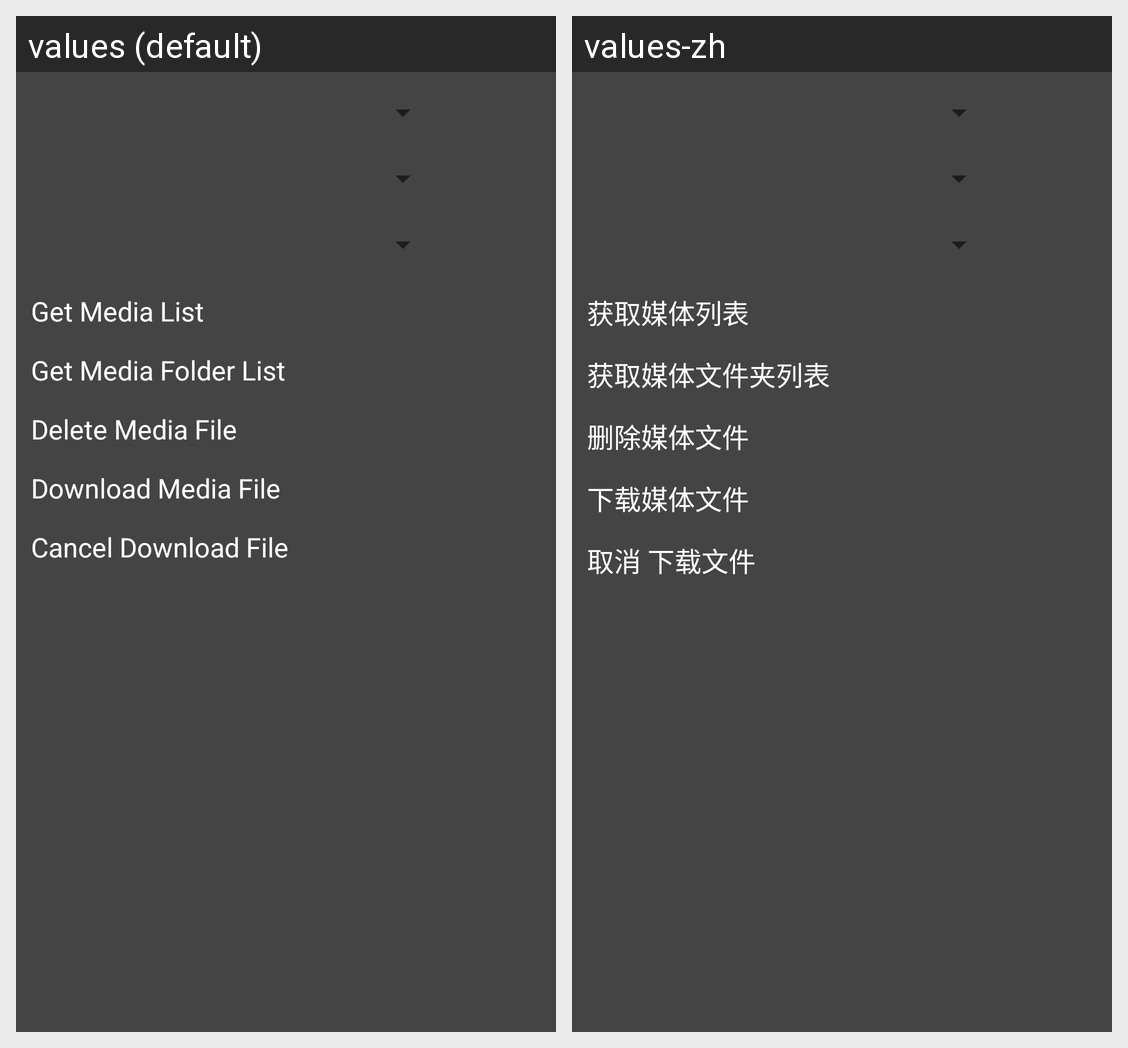

The Android screen above is rendered under two locales of the same app. Produce the string resources it draws, with the default and per-locale values.
Android screen res/layout/fragment_midea_files.xml rendered under 2 locales, left to right: values (default), values-zh. Device: Nexus 5 (rendered at 1080×1920; each locale shown at half size, 540×960, under a caption strip naming it); theme Theme.MaterialComponents.DayNight.NoActionBar.
Strings drawn on this screen, with the default value and each locale's value (text and hints the layout hard-codes, and strings that could not be matched under every locale, appear in the picture but are not listed):

debug_get_media_list
  values: Get Media List
  values-zh: 获取媒体列表

debug_get_media_folder_list
  values: Get Media Folder List
  values-zh: 获取媒体文件夹列表

debug_delete_media_file
  values: Delete Media File
  values-zh: 删除媒体文件

debug_download_media_file
  values: Download Media File
  values-zh: 下载媒体文件

debug_cancel_download_file
  values: Cancel Download File
  values-zh: 取消 下载文件
